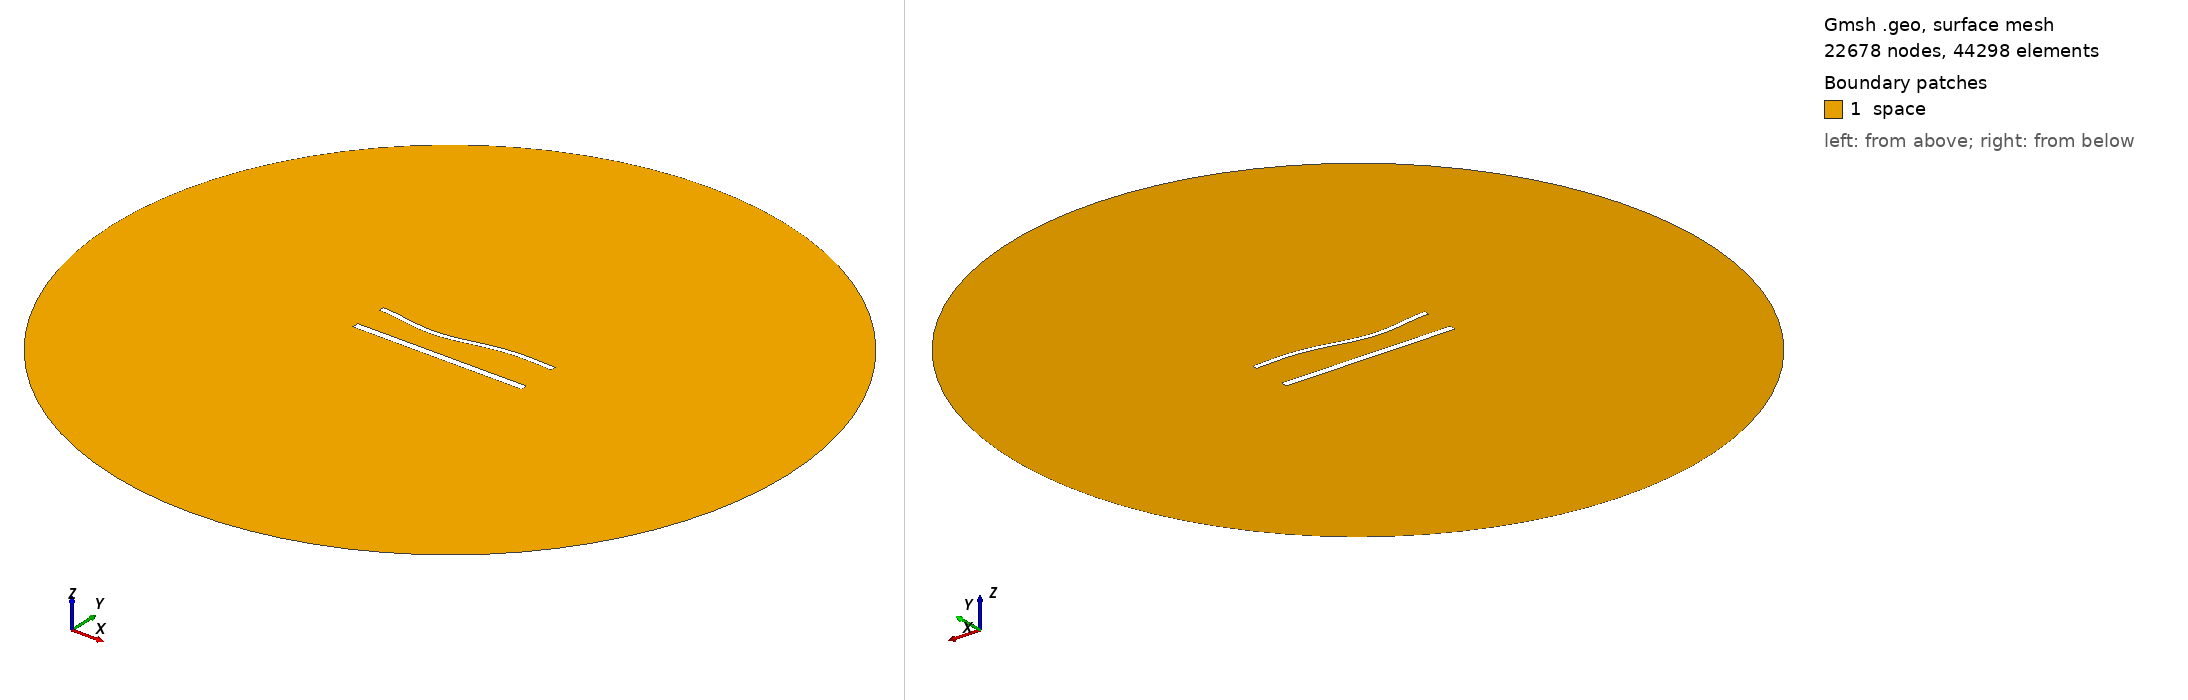

Gmsh geometry script, surface-meshed: 22678 nodes, 44298 surface elements. Boundary patches (legend numbers): 1 space. Left view from above one corner, right view from below the opposite corner. Legend entries are the model's physical surfaces. The drawing asked Gmsh for element sizes between 1% and 20% of the model's largest extent; the script's own settings can give other sizes.

=== 1271.geo (drawn) ===
//---------------------------------------
// Geometry kernel
//---------------------------------------

SetFactory("OpenCASCADE");



//---------------------------------------
// Parameters of the geometry
//---------------------------------------

// Overetch of the upper plate
overetch = 0.375;

// Distance between the plates
distance = 20.0;

// Discretization over the x axis (for the deformation)
nx = 50; 

// Length of the plate
L = 100 - overetch; 

// Number of modes
n = 4; 

// 1st mode coefficient
coeff(1) = 1.5;
beta(1) = 0.596864 * 3.1415926535 / L;

// 2nd mode coefficient
coeff(2) = -1.5;
beta(2) = 1.49418 * 3.1415926535 / L;

// 3rd mode coefficient
coeff(3) = -1.5;
beta(3) = 2.50025 * 3.1415926535 / L;

// 4th mode coefficient
coeff(4) = 0.0;
beta(4) = 3.49999 * 3.1415926535 / L;



//---------------------------------------
// Upper plate (deformed rectangle)
//---------------------------------------

// Coordiantes of the upper plate
xmin = -50;
xmax = 50 - overetch;

// Height of the upper plate
yheight = 4 - 2 * overetch;

// Indexes of the points
UpperID[] = {};
LowerID[] = {};
LeftID[] = {};
RightID[] = {};

// Point index
p = 1;

// Horizontal edges
For i In {1:nx}
    x = xmin + (i-1)*(xmax - xmin)/(nx-1);

    y_bottom = distance / 2 + overetch;
    For j In {1:n}
        C = (Cosh(beta(j)*L) + Cos(beta(j)*L)) / (Sinh(beta(j)*L) + Sin(beta(j)*L));
        y_bottom  = y_bottom + coeff(j) * (Cosh(beta(j)*(x+50)) - Cos(beta(j)*(x+50)) - C * (Sinh(beta(j)*(x+50)) - Sin(beta(j)*(x+50))));
    EndFor

    y_top = y_bottom + yheight;

    Point(p) = {x, y_top, 0, 1.0};
    UpperID[i] = p;
    p = p + 1;

    Point(p) = {x, y_bottom, 0, 1.0};
    LowerID[i] = p;
    p = p + 1;
EndFor

// Create point lists
UpperPts[] = {}; LowerPts[] = {};
For i In {1:nx}
  UpperPts[] += {UpperID[i]};
  LowerPts[] += {LowerID[i]};
EndFor

// Build splines
Spline(1) = {UpperPts[]};
Spline(2) = {LowerPts[]};
Line(3) = {LowerPts[nx-1], UpperPts[nx-1]};
Line(4) = {LowerPts[0], UpperPts[0]};

// Build the plane surface
Curve Loop(1) = {2, 3, -1, -4};
Plane Surface(1) = {1};



//---------------------------------------
// Lower plate (rectangle)
//---------------------------------------

// Vertices
Point(1001) = {-50, -distance/2, 0, 1.0};
Point(1002) = { 50, -distance/2, 0, 1.0};
Point(1003) = { 50,  -distance/2 + 4, 0, 1.0};
Point(1004) = {-50,  -distance/2 + 4, 0, 1.0};

// Edges
Line(5) = {1001, 1002};
Line(6) = {1002, 1003};
Line(7) = {1003, 1004};
Line(8) = {1004, 1001};

// Plane surface
Line Loop(2) = {5, 6, 7, 8};
Plane Surface(2) = {2}; 



//---------------------------------------
// Outer (fictious) boundary
//---------------------------------------

// Points
Point(1005) = {0, 0, 0};       // Center
Point(1006) = {200, 0, 0};     // Start point
Point(1007) = {0, 200, 0};     // 90 degrees
Point(1008) = {-200, 0, 0};    // 180 degrees
Point(1009) = {0, -200, 0};    // 270 degrees

// Circle arcs (each needs start, center, end)
Circle(9) = {1006, 1005, 1007};
Circle(10) = {1007, 1005, 1008};
Circle(11) = {1008, 1005, 1009};
Circle(12) = {1009, 1005, 1006};

// Plane surface for the entire domain
Curve Loop(3) = {9, 10, 11, 12};
Surface(3) = {3};

// Subtract the plates from the whole domain to obtain the actual domain where we want to solve the equations
BooleanDifference{ Surface{3}; Delete; }{ Surface{1}; Surface{2}; Delete; }




//---------------------------------------
// Transfinite Lines/Curves
//---------------------------------------

// Set the number of points on the boundaries
r = 6;
d = 0.15;

// Plates
Transfinite Curve {1} = 50*r/4 Using Progression 1;
Transfinite Line {2} = 50*r Using Progression 1;
Transfinite Curve {3, 4} = 2*r Using Progression 1+d;
Transfinite Line {5} = 50*r/4 Using Progression 1;
Transfinite Line {7} = 50*r Using Progression 1;
Transfinite Line {6} = 2*r Using Progression 1-d;
Transfinite Line {8} = 2*r Using Progression 1+d;

// Outer boundary
Transfinite Line {9, 10, 11, 12} = 20 Using Progression 1;



//---------------------------------------
// Physical groups
//---------------------------------------                

// Physical curves (boundaries)
Physical Line("force_segment", 10) = {2};
Physical Line("upper_plate", 11) = {1, 3, 4};
Physical Line("lower_plate", 12) = {5, 6, 7, 8};
Physical Line("boundary", 20) = {9, 10, 11, 12};

// Physical Surfaces
Physical Surface("space", 30) = {3};



//---------------------------------------
// 6. Generate the Mesh
//---------------------------------------

// 2D mesh generation
Mesh 2;
